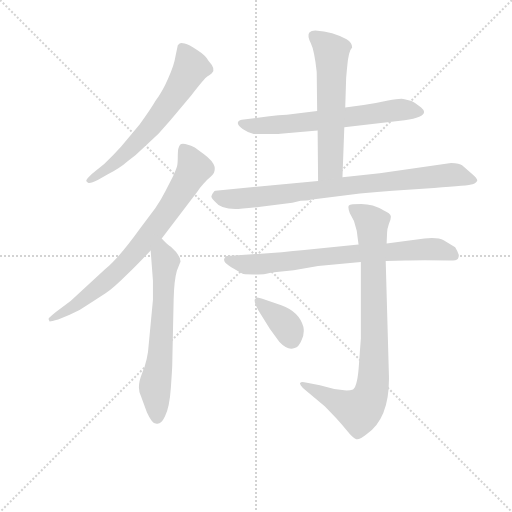
t = 0.00 s
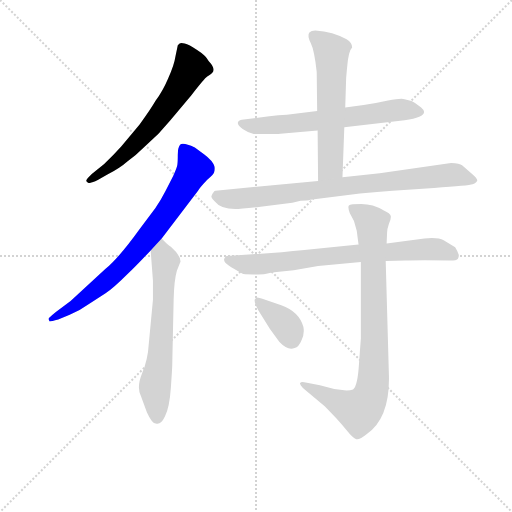
t = 1.52 s
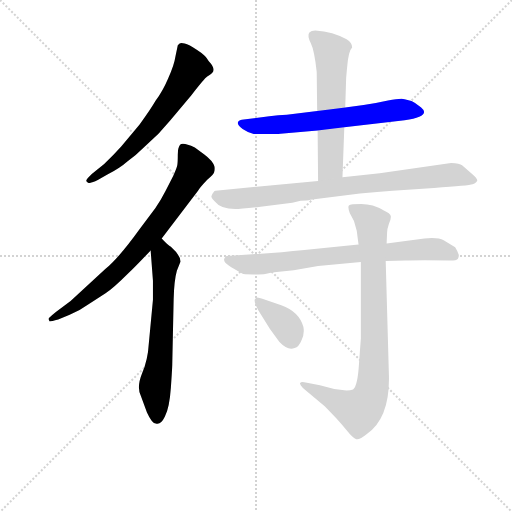
t = 3.04 s
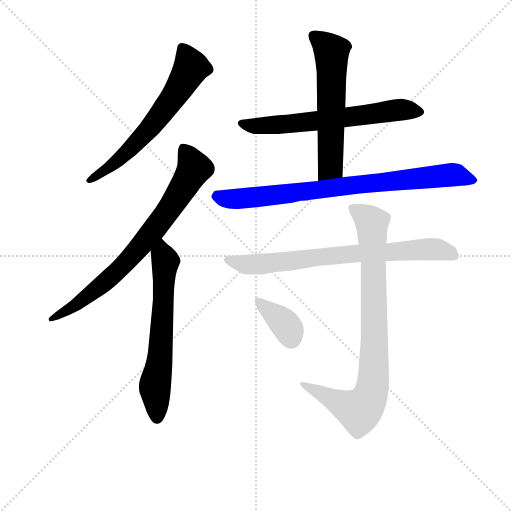
t = 4.56 s
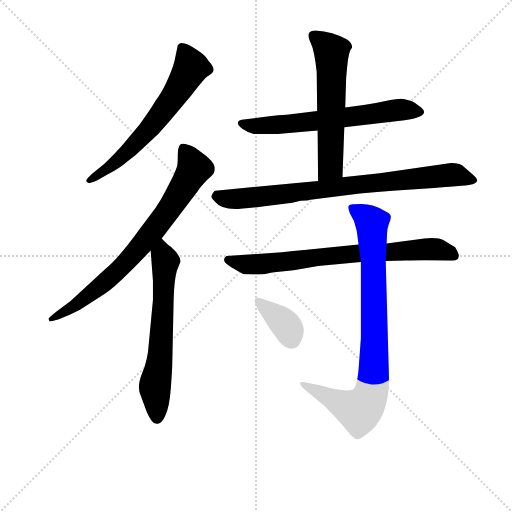
t = 6.08 s
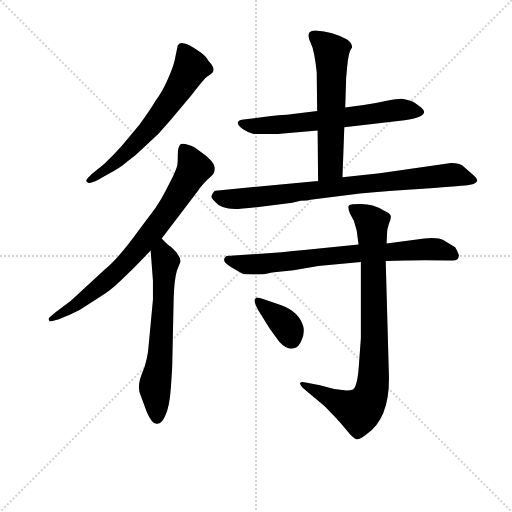
t = 7.60 s

The animated SVG that drew these frames (rendered in a browser with its animation timeline set to each time). Animation: 9 CSS @keyframes rules; one cycle of 7.60 s.

<svg version="1.1" viewBox="0 0 1024 1024" xmlns="http://www.w3.org/2000/svg">
  <g stroke="lightgray" stroke-dasharray="1,1" stroke-width="1" transform="scale(4, 4)">
    <line x1="0" y1="0" x2="256" y2="256"></line>
    <line x1="256" y1="0" x2="0" y2="256"></line>
    <line x1="128" y1="0" x2="128" y2="256"></line>
    <line x1="0" y1="128" x2="256" y2="128"></line>
  </g>
<g transform="scale(0.92, -0.92) translate(60, -900)">
   <style type="text/css">
    @keyframes keyframes0 {
      from {
       stroke: blue;
       stroke-dashoffset: 638;
       stroke-width: 128;
       }
       67% {
       animation-timing-function: step-end;
       stroke: blue;
       stroke-dashoffset: 0;
       stroke-width: 128;
       }
       to {
       stroke: black;
       stroke-width: 1024;
       }
       }
       #make-me-a-hanzi-animation-0 {
         animation: keyframes0 0.769206s both;
         animation-delay: 0.000000s;
         animation-timing-function: linear;
       }
    @keyframes keyframes1 {
      from {
       stroke: blue;
       stroke-dashoffset: 766;
       stroke-width: 128;
       }
       71% {
       animation-timing-function: step-end;
       stroke: blue;
       stroke-dashoffset: 0;
       stroke-width: 128;
       }
       to {
       stroke: black;
       stroke-width: 1024;
       }
       }
       #make-me-a-hanzi-animation-1 {
         animation: keyframes1 0.873372s both;
         animation-delay: 0.769206s;
         animation-timing-function: linear;
       }
    @keyframes keyframes2 {
      from {
       stroke: blue;
       stroke-dashoffset: 637;
       stroke-width: 128;
       }
       67% {
       animation-timing-function: step-end;
       stroke: blue;
       stroke-dashoffset: 0;
       stroke-width: 128;
       }
       to {
       stroke: black;
       stroke-width: 1024;
       }
       }
       #make-me-a-hanzi-animation-2 {
         animation: keyframes2 0.768392s both;
         animation-delay: 1.642578s;
         animation-timing-function: linear;
       }
    @keyframes keyframes3 {
      from {
       stroke: blue;
       stroke-dashoffset: 643;
       stroke-width: 128;
       }
       68% {
       animation-timing-function: step-end;
       stroke: blue;
       stroke-dashoffset: 0;
       stroke-width: 128;
       }
       to {
       stroke: black;
       stroke-width: 1024;
       }
       }
       #make-me-a-hanzi-animation-3 {
         animation: keyframes3 0.773275s both;
         animation-delay: 2.410970s;
         animation-timing-function: linear;
       }
    @keyframes keyframes4 {
      from {
       stroke: blue;
       stroke-dashoffset: 589;
       stroke-width: 128;
       }
       66% {
       animation-timing-function: step-end;
       stroke: blue;
       stroke-dashoffset: 0;
       stroke-width: 128;
       }
       to {
       stroke: black;
       stroke-width: 1024;
       }
       }
       #make-me-a-hanzi-animation-4 {
         animation: keyframes4 0.729329s both;
         animation-delay: 3.184245s;
         animation-timing-function: linear;
       }
    @keyframes keyframes5 {
      from {
       stroke: blue;
       stroke-dashoffset: 820;
       stroke-width: 128;
       }
       73% {
       animation-timing-function: step-end;
       stroke: blue;
       stroke-dashoffset: 0;
       stroke-width: 128;
       }
       to {
       stroke: black;
       stroke-width: 1024;
       }
       }
       #make-me-a-hanzi-animation-5 {
         animation: keyframes5 0.917318s both;
         animation-delay: 3.913574s;
         animation-timing-function: linear;
       }
    @keyframes keyframes6 {
      from {
       stroke: blue;
       stroke-dashoffset: 753;
       stroke-width: 128;
       }
       71% {
       animation-timing-function: step-end;
       stroke: blue;
       stroke-dashoffset: 0;
       stroke-width: 128;
       }
       to {
       stroke: black;
       stroke-width: 1024;
       }
       }
       #make-me-a-hanzi-animation-6 {
         animation: keyframes6 0.862793s both;
         animation-delay: 4.830892s;
         animation-timing-function: linear;
       }
    @keyframes keyframes7 {
      from {
       stroke: blue;
       stroke-dashoffset: 862;
       stroke-width: 128;
       }
       74% {
       animation-timing-function: step-end;
       stroke: blue;
       stroke-dashoffset: 0;
       stroke-width: 128;
       }
       to {
       stroke: black;
       stroke-width: 1024;
       }
       }
       #make-me-a-hanzi-animation-7 {
         animation: keyframes7 0.951497s both;
         animation-delay: 5.693685s;
         animation-timing-function: linear;
       }
    @keyframes keyframes8 {
      from {
       stroke: blue;
       stroke-dashoffset: 366;
       stroke-width: 128;
       }
       54% {
       animation-timing-function: step-end;
       stroke: blue;
       stroke-dashoffset: 0;
       stroke-width: 128;
       }
       to {
       stroke: black;
       stroke-width: 1024;
       }
       }
       #make-me-a-hanzi-animation-8 {
         animation: keyframes8 0.547852s both;
         animation-delay: 6.645182s;
         animation-timing-function: linear;
       }
</style>
<path d="M 309.5 637.5 L 356.5 693.5 Q 384.5 729.5 390.5 733.5 Q 397.5 737.5 400.5 740.5 Q 410.5 749.5 393.5 767.5 Q 387.5 779.5 368.5 791.5 Q 350.5 803.5 341.5 805.5 Q 332.5 807.5 330.5 805.5 L 326.5 801.5 L 321.5 777.5 Q 318.5 757.5 305.5 729.5 Q 293.5 701.5 278.5 681.5 Q 267.5 662.5 243.5 629.5 L 203.5 581.5 Q 186.5 562.5 166.5 543.5 L 139.5 521.5 Q 127.5 509.5 127.5 507.5 Q 127.5 504.5 131.5 502.5 Q 136.5 500.5 152.5 508.5 L 173.5 520.5 Q 200.5 534.5 217.5 549.5 Q 235.5 562.5 252.5 579.5 L 284.5 609.5 Q 295.5 621.5 309.5 637.5 Z" fill="lightgray"></path> 
<path d="M 45.5 206.5 L 47.5 201.5 Q 48.5 200.5 66.5 205.5 L 91.5 215.5 Q 111.5 223.5 132.5 238.5 L 169.5 262.5 Q 186.5 273.5 219.5 306.5 Q 233.5 319.5 267.5 355.5 L 291.5 381.5 L 370.5 485.5 Q 373.5 491.5 390.5 509.5 Q 404.5 520.5 405.5 525.5 Q 407.5 530.5 406.5 537.5 Q 402.5 550.5 383.5 564.5 L 363.5 579.5 Q 337.5 591.5 331.5 585.5 Q 326.5 579.5 326.5 563.5 Q 326.5 546.5 325.5 541.5 Q 324.5 535.5 316.5 517.5 L 299.5 484.5 Q 290.5 466.5 277.5 447.5 L 242.5 400.5 Q 198.5 339.5 169.5 315.5 L 93.5 245.5 L 61.5 221.5 Q 45.5 208.5 45.5 206.5 Z" fill="lightgray"></path> 
<path d="M 267.5 355.5 L 272.5 289.5 L 272.5 248.5 L 263.5 153.5 Q 261.5 117.5 248.5 87.5 Q 236.5 57.5 246.5 38.5 L 259.5 3.5 Q 270.5 -20.5 278.5 -20.5 Q 289.5 -24.5 298.5 -5.5 Q 308.5 13.5 311.5 57.5 Q 314.5 100.5 314.5 108.5 L 317.5 249.5 Q 318.5 290.5 324.5 311.5 L 332.5 331.5 Q 332.5 344.5 311.5 363.5 Q 307.5 364.5 291.5 381.5 C 270.5 402.5 265.5 385.5 267.5 355.5 Z" fill="lightgray"></path> 
<path d="M 688.5 623.5 L 819.5 638.5 Q 878.5 647.5 855.5 666.5 Q 839.5 678.5 834.5 680.5 L 819.5 684.5 Q 810.5 686.5 783.5 681.5 Q 756.5 675.5 730.5 671.5 L 690.5 666.5 L 629.5 658.5 L 563.5 650.5 Q 545.5 649.5 525.5 647.5 L 465.5 639.5 Q 447.5 634.5 467.5 619.5 Q 477.5 612.5 491.5 608.5 L 521.5 608.5 Q 542.5 608.5 549.5 609.5 L 630.5 616.5 L 688.5 623.5 Z" fill="lightgray"></path> 
<path d="M 684.5 514.5 L 688.5 623.5 L 690.5 666.5 L 692.5 730.5 L 694.5 752.5 Q 697.5 789.5 705.5 796.5 Q 705.5 807.5 693.5 814.5 Q 664.5 830.5 625.5 833.5 Q 616.5 833.5 612.5 829.5 Q 607.5 822.5 615.5 806.5 Q 623.5 790.5 628.5 743.5 L 629.5 658.5 L 630.5 616.5 L 631.5 506.5 C 631.5 476.5 683.5 484.5 684.5 514.5 Z" fill="lightgray"></path> 
<path d="M 920.5 545.5 L 765.5 523.5 L 684.5 514.5 L 631.5 506.5 L 408.5 485.5 Q 404.5 485.5 399.5 473.5 Q 399.5 469.5 406.5 462.5 Q 419.5 445.5 451.5 445.5 Q 463.5 445.5 506.5 450.5 L 575.5 459.5 L 593.5 463.5 Q 608.5 463.5 614.5 465.5 L 722.5 479.5 Q 761.5 483.5 793.5 485.5 L 883.5 491.5 Q 959.5 496.5 967.5 499.5 Q 976.5 502.5 977.5 507.5 Q 978.5 511.5 964.5 523.5 L 944.5 540.5 Q 939.5 544.5 920.5 545.5 Z" fill="lightgray"></path> 
<path d="M 516.5 304.5 L 531.5 307.5 Q 536.5 308.5 541.5 308.5 L 578.5 312.5 L 631.5 321.5 L 724.5 330.5 L 778.5 332.5 L 821.5 333.5 Q 831.5 334.5 862.5 334.5 L 917.5 333.5 Q 933.5 333.5 935.5 337.5 Q 937.5 340.5 937.5 345.5 Q 933.5 356.5 929.5 362.5 L 904.5 377.5 Q 892.5 384.5 862.5 381.5 L 780.5 370.5 L 719.5 368.5 L 601.5 356.5 Q 577.5 354.5 552.5 351.5 L 432.5 343.5 Q 425.5 338.5 427.5 333.5 Q 427.5 325.5 466.5 305.5 Q 468.5 303.5 490.5 303.5 Q 512.5 303.5 516.5 304.5 Z" fill="lightgray"></path> 
<path d="M 724.5 330.5 L 724.5 164.5 L 720.5 110.5 Q 717.5 60.5 707.5 53.5 Q 699.5 50.5 688.5 51.5 L 666.5 54.5 L 635.5 62.5 L 604.5 68.5 Q 594.5 70.5 592.5 67.5 Q 590.5 64.5 598.5 56.5 L 646.5 16.5 L 670.5 -8.5 Q 683.5 -22.5 694.5 -36.5 Q 706.5 -51.5 713.5 -54.5 Q 720.5 -57.5 737.5 -43.5 Q 787.5 -8.5 785.5 82.5 L 778.5 332.5 L 780.5 370.5 L 781.5 394.5 Q 781.5 401.5 785.5 413.5 Q 790.5 424.5 789.5 430.5 Q 788.5 436.5 774.5 442.5 Q 750.5 456.5 725.5 456.5 Q 701.5 456.5 698.5 453.5 Q 695.5 449.5 700.5 436.5 L 709.5 419.5 L 715.5 398.5 L 719.5 368.5 L 724.5 330.5 Z" fill="lightgray"></path> 
<path d="M 551.5 236.5 L 513.5 249.5 Q 495.5 255.5 496.5 251.5 Q 488.5 249.5 501.5 225.5 L 526.5 185.5 L 547.5 156.5 Q 565.5 137.5 580.5 143.5 Q 589.5 145.5 595.5 160.5 Q 602.5 174.5 599.5 189.5 Q 590.5 222.5 551.5 236.5 Z" fill="lightgray"></path> 
      <clipPath id="make-me-a-hanzi-clip-0">
      <path d="M 309.5 637.5 L 356.5 693.5 Q 384.5 729.5 390.5 733.5 Q 397.5 737.5 400.5 740.5 Q 410.5 749.5 393.5 767.5 Q 387.5 779.5 368.5 791.5 Q 350.5 803.5 341.5 805.5 Q 332.5 807.5 330.5 805.5 L 326.5 801.5 L 321.5 777.5 Q 318.5 757.5 305.5 729.5 Q 293.5 701.5 278.5 681.5 Q 267.5 662.5 243.5 629.5 L 203.5 581.5 Q 186.5 562.5 166.5 543.5 L 139.5 521.5 Q 127.5 509.5 127.5 507.5 Q 127.5 504.5 131.5 502.5 Q 136.5 500.5 152.5 508.5 L 173.5 520.5 Q 200.5 534.5 217.5 549.5 Q 235.5 562.5 252.5 579.5 L 284.5 609.5 Q 295.5 621.5 309.5 637.5 Z" fill="lightgray"></path>
      </clipPath>
      <path clip-path="url(#make-me-a-hanzi-clip-0)" d="M 336.5 796.5 L 354.5 750.5 L 312.5 682.5 L 271.5 628.5 L 211.5 565.5 L 132.5 507.5 " fill="none" id="make-me-a-hanzi-animation-0" stroke-dasharray="510 1020" stroke-linecap="round"></path>

      <clipPath id="make-me-a-hanzi-clip-1">
      <path d="M 45.5 206.5 L 47.5 201.5 Q 48.5 200.5 66.5 205.5 L 91.5 215.5 Q 111.5 223.5 132.5 238.5 L 169.5 262.5 Q 186.5 273.5 219.5 306.5 Q 233.5 319.5 267.5 355.5 L 291.5 381.5 L 370.5 485.5 Q 373.5 491.5 390.5 509.5 Q 404.5 520.5 405.5 525.5 Q 407.5 530.5 406.5 537.5 Q 402.5 550.5 383.5 564.5 L 363.5 579.5 Q 337.5 591.5 331.5 585.5 Q 326.5 579.5 326.5 563.5 Q 326.5 546.5 325.5 541.5 Q 324.5 535.5 316.5 517.5 L 299.5 484.5 Q 290.5 466.5 277.5 447.5 L 242.5 400.5 Q 198.5 339.5 169.5 315.5 L 93.5 245.5 L 61.5 221.5 Q 45.5 208.5 45.5 206.5 Z" fill="lightgray"></path>
      </clipPath>
      <path clip-path="url(#make-me-a-hanzi-clip-1)" d="M 337.5 577.5 L 362.5 533.5 L 269.5 394.5 L 177.5 294.5 L 105.5 236.5 L 49.5 205.5 " fill="none" id="make-me-a-hanzi-animation-1" stroke-dasharray="638 1276" stroke-linecap="round"></path>

      <clipPath id="make-me-a-hanzi-clip-2">
      <path d="M 267.5 355.5 L 272.5 289.5 L 272.5 248.5 L 263.5 153.5 Q 261.5 117.5 248.5 87.5 Q 236.5 57.5 246.5 38.5 L 259.5 3.5 Q 270.5 -20.5 278.5 -20.5 Q 289.5 -24.5 298.5 -5.5 Q 308.5 13.5 311.5 57.5 Q 314.5 100.5 314.5 108.5 L 317.5 249.5 Q 318.5 290.5 324.5 311.5 L 332.5 331.5 Q 332.5 344.5 311.5 363.5 Q 307.5 364.5 291.5 381.5 C 270.5 402.5 265.5 385.5 267.5 355.5 Z" fill="lightgray"></path>
      </clipPath>
      <path clip-path="url(#make-me-a-hanzi-clip-2)" d="M 294.5 371.5 L 291.5 357.5 L 299.5 331.5 L 295.5 242.5 L 287.5 116.5 L 276.5 57.5 L 281.5 -6.5 " fill="none" id="make-me-a-hanzi-animation-2" stroke-dasharray="509 1018" stroke-linecap="round"></path>

      <clipPath id="make-me-a-hanzi-clip-3">
      <path d="M 688.5 623.5 L 819.5 638.5 Q 878.5 647.5 855.5 666.5 Q 839.5 678.5 834.5 680.5 L 819.5 684.5 Q 810.5 686.5 783.5 681.5 Q 756.5 675.5 730.5 671.5 L 690.5 666.5 L 629.5 658.5 L 563.5 650.5 Q 545.5 649.5 525.5 647.5 L 465.5 639.5 Q 447.5 634.5 467.5 619.5 Q 477.5 612.5 491.5 608.5 L 521.5 608.5 Q 542.5 608.5 549.5 609.5 L 630.5 616.5 L 688.5 623.5 Z" fill="lightgray"></path>
      </clipPath>
      <path clip-path="url(#make-me-a-hanzi-clip-3)" d="M 466.5 629.5 L 499.5 625.5 L 581.5 631.5 L 807.5 661.5 L 850.5 656.5 " fill="none" id="make-me-a-hanzi-animation-3" stroke-dasharray="515 1030" stroke-linecap="round"></path>

      <clipPath id="make-me-a-hanzi-clip-4">
      <path d="M 684.5 514.5 L 688.5 623.5 L 690.5 666.5 L 692.5 730.5 L 694.5 752.5 Q 697.5 789.5 705.5 796.5 Q 705.5 807.5 693.5 814.5 Q 664.5 830.5 625.5 833.5 Q 616.5 833.5 612.5 829.5 Q 607.5 822.5 615.5 806.5 Q 623.5 790.5 628.5 743.5 L 629.5 658.5 L 630.5 616.5 L 631.5 506.5 C 631.5 476.5 683.5 484.5 684.5 514.5 Z" fill="lightgray"></path>
      </clipPath>
      <path clip-path="url(#make-me-a-hanzi-clip-4)" d="M 621.5 822.5 L 660.5 787.5 L 658.5 538.5 L 637.5 514.5 " fill="none" id="make-me-a-hanzi-animation-4" stroke-dasharray="461 922" stroke-linecap="round"></path>

      <clipPath id="make-me-a-hanzi-clip-5">
      <path d="M 920.5 545.5 L 765.5 523.5 L 684.5 514.5 L 631.5 506.5 L 408.5 485.5 Q 404.5 485.5 399.5 473.5 Q 399.5 469.5 406.5 462.5 Q 419.5 445.5 451.5 445.5 Q 463.5 445.5 506.5 450.5 L 575.5 459.5 L 593.5 463.5 Q 608.5 463.5 614.5 465.5 L 722.5 479.5 Q 761.5 483.5 793.5 485.5 L 883.5 491.5 Q 959.5 496.5 967.5 499.5 Q 976.5 502.5 977.5 507.5 Q 978.5 511.5 964.5 523.5 L 944.5 540.5 Q 939.5 544.5 920.5 545.5 Z" fill="lightgray"></path>
      </clipPath>
      <path clip-path="url(#make-me-a-hanzi-clip-5)" d="M 411.5 473.5 L 445.5 466.5 L 494.5 470.5 L 925.5 520.5 L 969.5 507.5 " fill="none" id="make-me-a-hanzi-animation-5" stroke-dasharray="692 1384" stroke-linecap="round"></path>

      <clipPath id="make-me-a-hanzi-clip-6">
      <path d="M 516.5 304.5 L 531.5 307.5 Q 536.5 308.5 541.5 308.5 L 578.5 312.5 L 631.5 321.5 L 724.5 330.5 L 778.5 332.5 L 821.5 333.5 Q 831.5 334.5 862.5 334.5 L 917.5 333.5 Q 933.5 333.5 935.5 337.5 Q 937.5 340.5 937.5 345.5 Q 933.5 356.5 929.5 362.5 L 904.5 377.5 Q 892.5 384.5 862.5 381.5 L 780.5 370.5 L 719.5 368.5 L 601.5 356.5 Q 577.5 354.5 552.5 351.5 L 432.5 343.5 Q 425.5 338.5 427.5 333.5 Q 427.5 325.5 466.5 305.5 Q 468.5 303.5 490.5 303.5 Q 512.5 303.5 516.5 304.5 Z" fill="lightgray"></path>
      </clipPath>
      <path clip-path="url(#make-me-a-hanzi-clip-6)" d="M 436.5 335.5 L 482.5 324.5 L 858.5 358.5 L 891.5 357.5 L 928.5 343.5 " fill="none" id="make-me-a-hanzi-animation-6" stroke-dasharray="625 1250" stroke-linecap="round"></path>

      <clipPath id="make-me-a-hanzi-clip-7">
      <path d="M 724.5 330.5 L 724.5 164.5 L 720.5 110.5 Q 717.5 60.5 707.5 53.5 Q 699.5 50.5 688.5 51.5 L 666.5 54.5 L 635.5 62.5 L 604.5 68.5 Q 594.5 70.5 592.5 67.5 Q 590.5 64.5 598.5 56.5 L 646.5 16.5 L 670.5 -8.5 Q 683.5 -22.5 694.5 -36.5 Q 706.5 -51.5 713.5 -54.5 Q 720.5 -57.5 737.5 -43.5 Q 787.5 -8.5 785.5 82.5 L 778.5 332.5 L 780.5 370.5 L 781.5 394.5 Q 781.5 401.5 785.5 413.5 Q 790.5 424.5 789.5 430.5 Q 788.5 436.5 774.5 442.5 Q 750.5 456.5 725.5 456.5 Q 701.5 456.5 698.5 453.5 Q 695.5 449.5 700.5 436.5 L 709.5 419.5 L 715.5 398.5 L 719.5 368.5 L 724.5 330.5 Z" fill="lightgray"></path>
      </clipPath>
      <path clip-path="url(#make-me-a-hanzi-clip-7)" d="M 704.5 449.5 L 748.5 413.5 L 754.5 151.5 L 745.5 42.5 L 734.5 20.5 L 718.5 7.5 L 598.5 63.5 " fill="none" id="make-me-a-hanzi-animation-7" stroke-dasharray="734 1468" stroke-linecap="round"></path>

      <clipPath id="make-me-a-hanzi-clip-8">
      <path d="M 551.5 236.5 L 513.5 249.5 Q 495.5 255.5 496.5 251.5 Q 488.5 249.5 501.5 225.5 L 526.5 185.5 L 547.5 156.5 Q 565.5 137.5 580.5 143.5 Q 589.5 145.5 595.5 160.5 Q 602.5 174.5 599.5 189.5 Q 590.5 222.5 551.5 236.5 Z" fill="lightgray"></path>
      </clipPath>
      <path clip-path="url(#make-me-a-hanzi-clip-8)" d="M 501.5 245.5 L 560.5 194.5 L 572.5 164.5 " fill="none" id="make-me-a-hanzi-animation-8" stroke-dasharray="238 476" stroke-linecap="round"></path>

</g>
</svg>
